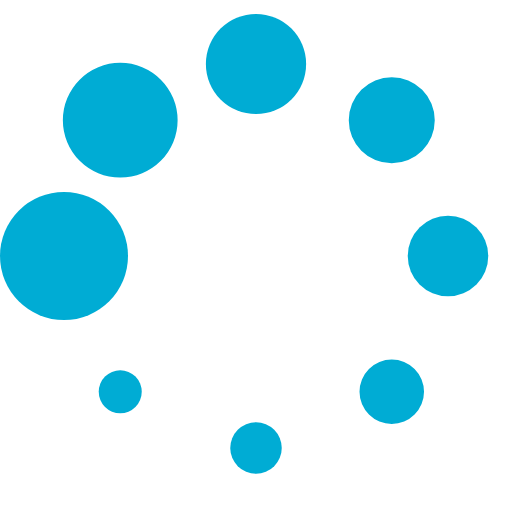
t = 0.00 s
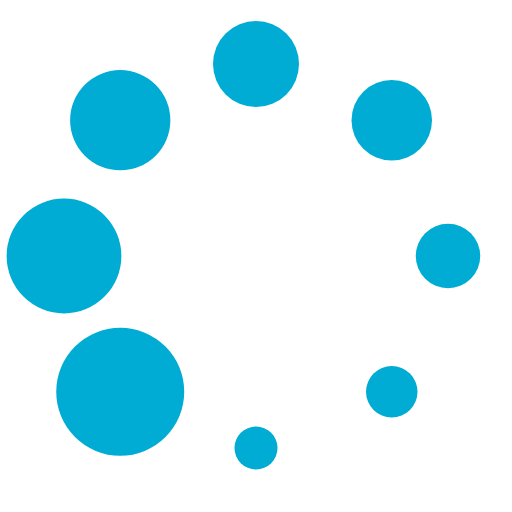
t = 0.10 s
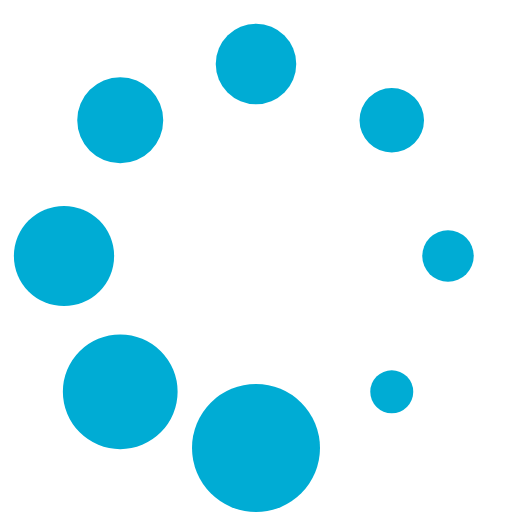
t = 0.18 s
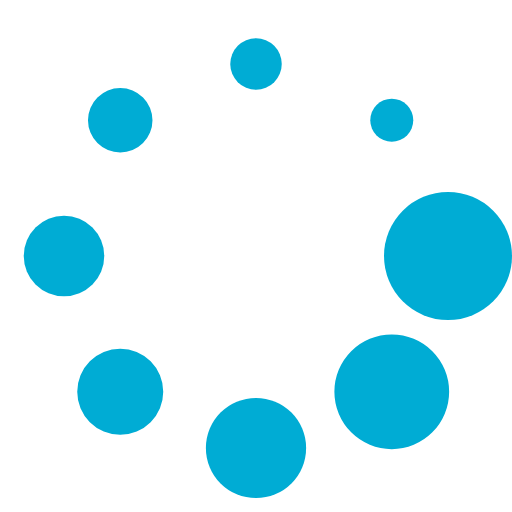
t = 0.28 s
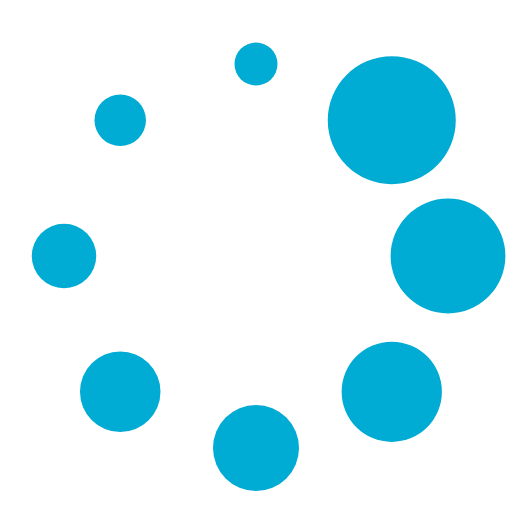
t = 0.38 s
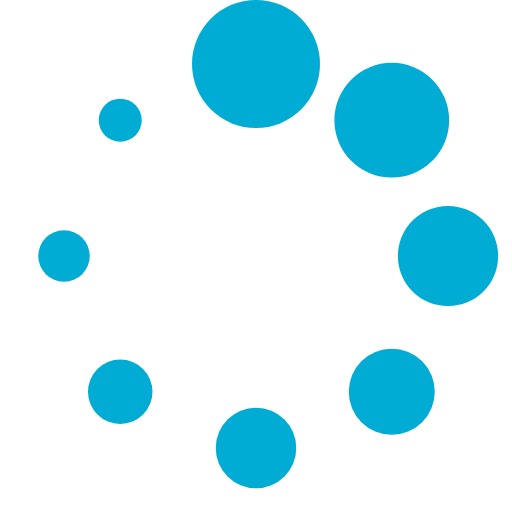
t = 0.46 s

The animated SVG that drew these frames (rendered in a browser with its animation timeline set to each time). Animation: 1 SMIL element (animateTransform=1); one cycle of 0.56 s, repeats indefinitely.

<?xml version="1.0" encoding="UTF-8" standalone="no"?>
<svg  xmlns="http://www.w3.org/2000/svg"  version="1.0" width="64px" height="64px" viewBox="0 0 128 128" xml:space="preserve"><g><circle cx="16" cy="64" r="16" fill="#00acd4" fill-opacity="1"/><circle cx="16" cy="64" r="14.344" fill="#00acd4" fill-opacity="1" transform="rotate(45 64 64)"/><circle cx="16" cy="64" r="12.531" fill="#00acd4" fill-opacity="1" transform="rotate(90 64 64)"/><circle cx="16" cy="64" r="10.75" fill="#00acd4" fill-opacity="1" transform="rotate(135 64 64)"/><circle cx="16" cy="64" r="10.063" fill="#00acd4" fill-opacity="1" transform="rotate(180 64 64)"/><circle cx="16" cy="64" r="8.063" fill="#00acd4" fill-opacity="1" transform="rotate(225 64 64)"/><circle cx="16" cy="64" r="6.438" fill="#00acd4" fill-opacity="1" transform="rotate(270 64 64)"/><circle cx="16" cy="64" r="5.375" fill="#00acd4" fill-opacity="1" transform="rotate(315 64 64)"/><animateTransform attributeName="transform" type="rotate" values="0 64 64;315 64 64;270 64 64;225 64 64;180 64 64;135 64 64;90 64 64;45 64 64" calcMode="discrete" dur="560ms" repeatCount="indefinite"></animateTransform></g></svg>
